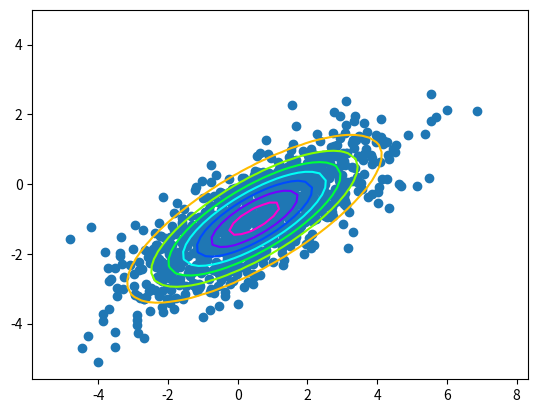
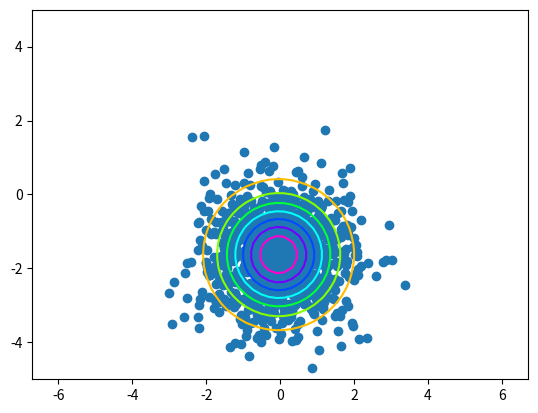

Generate these figures, in order, with matplotlib:
import numpy as np
import matplotlib.pyplot as plt

d=2; n=1000
x=np.matrix(np.random.randn(n,d))
s=np.matrix([[.7, 0.],[0., 2.]])
r=np.matrix([[np.cos(np.pi/3), -np.sin(np.pi/3)],[np.sin(np.pi/3), np.cos(np.pi/3)]])
t=np.matrix([0.5, -1.])
x=x.dot(s).dot(r)+np.ones([n,1]).dot(t)
print('x: ', x)
m=np.mean(x,axis=0);
print('m: ', m, type(m))
cov=(x-np.ones([n,1]).dot(m)).T.dot(x-np.ones([n,1]).dot(m))/n
icov=np.linalg.inv(cov)
xx,yy=np.meshgrid(np.linspace(-5,5),np.linspace(-5,5))
xt=xx-m[0,0]
yt=yy-m[0,1]
p=1./(2.*np.pi*np.sqrt(np.linalg.det(cov))) * np.exp(-1./2.*(icov[0,0]*xt*xt+(icov[0,1]+icov[1,0])*xt*yt+icov[1,1]*yt*yt))
plt.figure()
plt.axis('equal')
plt.scatter([x[:,0]],[x[:,1]])
plt.contour(xx,yy,p,cmap='hsv')
#plt.savefig('whitening-before.eps')

ed,ev=np.linalg.eig(cov)
tr=np.diag(ed**(-1./2.)).dot(ev.T)
x1=x.dot(tr.T)
m1=np.mean(x1,axis=0)
xt1=xx-m1[0,0]
yt1=yy-m1[0,1]
a=tr.dot(cov).dot(tr.T)
ia=np.linalg.inv(a)
p1=1./(2.*np.pi*np.sqrt(np.linalg.det(a))) * np.exp(-1./2.*(ia[0,0]*xt1*xt1+(ia[0,1]+ia[1,0])*xt1*yt1+ia[1,1]*yt1*yt1))
plt.figure()
plt.axis('equal')
plt.scatter([x1[:,0]],[x1[:,1]])
plt.contour(xx,yy,p1,cmap='hsv')
#plt.savefig('whitening-after.eps')
plt.show()
